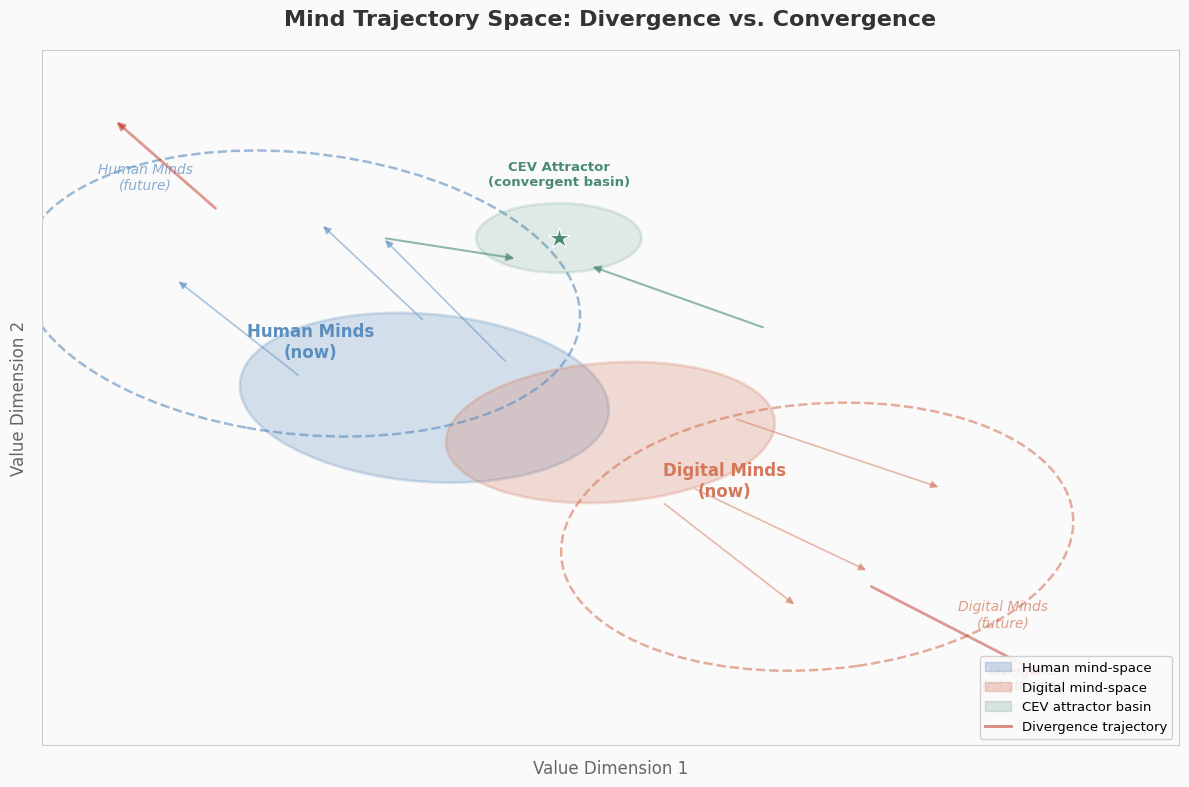

This chart was generated by the following Python code: (Note: this script raises an exception after producing the figure.)
"""Diagram 1: Digital vs Human Mind Trajectories in value-space."""

import matplotlib
matplotlib.use("Agg")
import matplotlib.pyplot as plt
import matplotlib.patches as mpatches
from matplotlib.patches import FancyArrowPatch
import numpy as np

# --- Shared style ---
FONT = "Helvetica Neue"
plt.rcParams.update({
    "font.family": FONT,
    "font.size": 11,
    "axes.linewidth": 0,
    "figure.facecolor": "#FAFAFA",
    "axes.facecolor": "#FAFAFA",
})

# Muted palette
C_HUMAN     = "#5B8DBE"   # steel blue
C_DIGITAL   = "#D4775B"   # terra cotta
C_OVERLAP   = "#8B7FB5"   # muted purple
C_ATTRACTOR = "#4A8C6F"   # sage green
C_ARROW     = "#555555"
C_DIVERGE   = "#C0392B"

fig, ax = plt.subplots(figsize=(12, 8), dpi=150)

# --- Current regions (overlapping ellipses) ---
human_now = mpatches.Ellipse((3.2, 4.5), 3.6, 2.4, angle=-10,
                              facecolor=C_HUMAN, alpha=0.25, edgecolor=C_HUMAN, lw=2)
digital_now = mpatches.Ellipse((5.0, 4.0), 3.2, 2.0, angle=8,
                                facecolor=C_DIGITAL, alpha=0.25, edgecolor=C_DIGITAL, lw=2)
ax.add_patch(human_now)
ax.add_patch(digital_now)

ax.text(2.1, 5.3, "Human Minds\n(now)", fontsize=12, fontweight="bold",
        color=C_HUMAN, ha="center", va="center")
ax.text(6.1, 3.3, "Digital Minds\n(now)", fontsize=12, fontweight="bold",
        color=C_DIGITAL, ha="center", va="center")

# --- Future expanded regions (dashed) ---
human_fut = mpatches.Ellipse((2.0, 6.0), 5.5, 4.0, angle=-15,
                              facecolor="none", edgecolor=C_HUMAN, lw=1.8,
                              linestyle="--", alpha=0.6)
digital_fut = mpatches.Ellipse((7.0, 2.5), 5.0, 3.8, angle=12,
                                facecolor="none", edgecolor=C_DIGITAL, lw=1.8,
                                linestyle="--", alpha=0.6)
ax.add_patch(human_fut)
ax.add_patch(digital_fut)

ax.text(0.5, 7.5, "Human Minds\n(future)", fontsize=10, fontstyle="italic",
        color=C_HUMAN, alpha=0.7, ha="center")
ax.text(8.8, 1.2, "Digital Minds\n(future)", fontsize=10, fontstyle="italic",
        color=C_DIGITAL, alpha=0.7, ha="center")

# --- Evolution arrows ---
for start, end in [((3.2, 5.6), (2.2, 7.0)),
                   ((2.0, 4.8), (0.8, 6.2)),
                   ((4.0, 5.0), (2.8, 6.8))]:
    ax.annotate("", xy=end, xytext=start,
                arrowprops=dict(arrowstyle="-|>", color=C_HUMAN, lw=1.2, alpha=0.5))

for start, end in [((5.8, 3.2), (7.5, 2.0)),
                   ((6.2, 4.2), (8.2, 3.2)),
                   ((5.5, 3.0), (6.8, 1.5))]:
    ax.annotate("", xy=end, xytext=start,
                arrowprops=dict(arrowstyle="-|>", color=C_DIGITAL, lw=1.2, alpha=0.5))

# --- CEV attractors ---
# Convergent attractor basin
attractor_x, attractor_y = 4.5, 6.8
basin = mpatches.Ellipse((attractor_x, attractor_y), 1.6, 1.0, angle=0,
                          facecolor=C_ATTRACTOR, alpha=0.15, edgecolor=C_ATTRACTOR,
                          lw=2, linestyle="-")
ax.add_patch(basin)
ax.plot(attractor_x, attractor_y, marker="*", markersize=16, color=C_ATTRACTOR,
        markeredgecolor="white", markeredgewidth=0.8, zorder=5)
ax.text(attractor_x, attractor_y + 0.75, "CEV Attractor\n(convergent basin)",
        fontsize=9.5, ha="center", color=C_ATTRACTOR, fontweight="bold")

# Arrows toward attractor
ax.annotate("", xy=(4.1, 6.5), xytext=(2.8, 6.8),
            arrowprops=dict(arrowstyle="-|>", color=C_ATTRACTOR, lw=1.5, alpha=0.6))
ax.annotate("", xy=(4.8, 6.4), xytext=(6.5, 5.5),
            arrowprops=dict(arrowstyle="-|>", color=C_ATTRACTOR, lw=1.5, alpha=0.6))

# --- Divergence zone ---
ax.annotate("", xy=(9.2, 0.5), xytext=(7.5, 1.8),
            arrowprops=dict(arrowstyle="-|>", color=C_DIVERGE, lw=2.0, alpha=0.5))
ax.annotate("", xy=(0.2, 8.5), xytext=(1.2, 7.2),
            arrowprops=dict(arrowstyle="-|>", color=C_DIVERGE, lw=2.0, alpha=0.5))
ax.text(9.0, 0.3, "Divergence\n(no attractor)", fontsize=9, color=C_DIVERGE,
        ha="center", fontstyle="italic")

# --- Axes labels ---
ax.set_xlabel("Value Dimension 1", fontsize=12, color="#666666", labelpad=10)
ax.set_ylabel("Value Dimension 2", fontsize=12, color="#666666", labelpad=10)
ax.set_xlim(-0.5, 10.5)
ax.set_ylim(-0.5, 9.5)
ax.set_xticks([])
ax.set_yticks([])

# Light border
for spine in ax.spines.values():
    spine.set_visible(True)
    spine.set_color("#CCCCCC")
    spine.set_linewidth(0.8)

ax.set_title("Mind Trajectory Space: Divergence vs. Convergence",
             fontsize=16, fontweight="bold", color="#333333", pad=18)

# Legend
legend_elements = [
    mpatches.Patch(facecolor=C_HUMAN, alpha=0.3, edgecolor=C_HUMAN, label="Human mind-space"),
    mpatches.Patch(facecolor=C_DIGITAL, alpha=0.3, edgecolor=C_DIGITAL, label="Digital mind-space"),
    mpatches.Patch(facecolor=C_ATTRACTOR, alpha=0.2, edgecolor=C_ATTRACTOR, label="CEV attractor basin"),
    plt.Line2D([0], [0], color=C_DIVERGE, lw=2, alpha=0.6, label="Divergence trajectory"),
]
ax.legend(handles=legend_elements, loc="lower right", fontsize=9.5,
          framealpha=0.9, edgecolor="#CCCCCC")

fig.tight_layout()
fig.savefig("docs/schematics/whiteboard/mind-trajectory-space.png",
            dpi=150, bbox_inches="tight", facecolor="#FAFAFA")
plt.close(fig)
print("Done: mind-trajectory-space.png")
